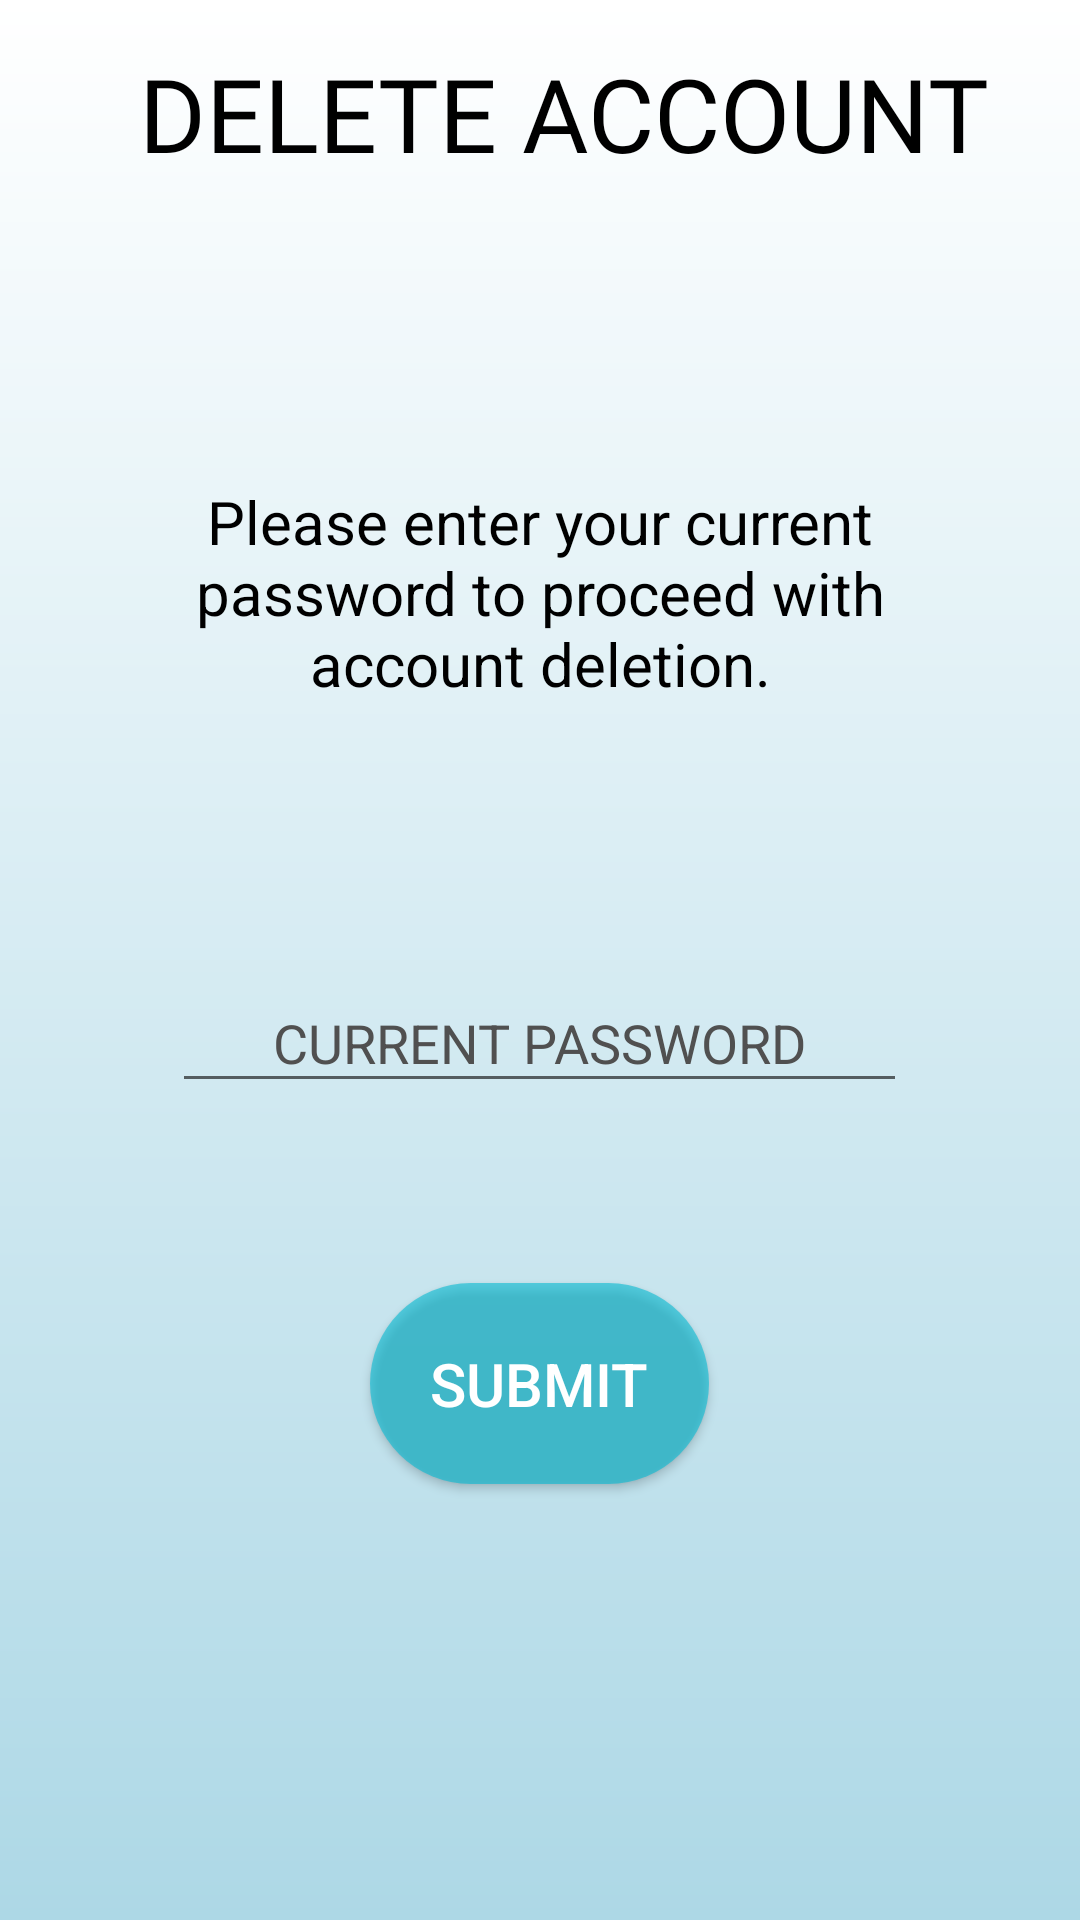

This screen was rendered from an Android layout file. Write that file and the resources it references.
<!-- AndroidManifest.xml: application theme Theme.Travelah -->
<!-- res/layout/activity_delete_account.xml -->
<?xml version="1.0" encoding="utf-8"?>
<RelativeLayout xmlns:android="http://schemas.android.com/apk/res/android"
    xmlns:app="http://schemas.android.com/apk/res-auto"
    xmlns:tools="http://schemas.android.com/tools"
    android:layout_width="match_parent"
    android:layout_height="match_parent"
    android:background="@drawable/gradient_bg"
    tools:context=".deleteAccount">

    <ImageButton
        android:id="@+id/ibBackDeleteAcc"
        android:layout_width="60dp"
        android:layout_height="60dp"
        android:layout_marginTop="24dp"
        android:layout_marginEnd="338dp"
        android:layout_marginBottom="592dp"
        android:backgroundTint="#00FFFFFF"
        app:srcCompat="@drawable/ic_baseline_arrow_back_ios_new_24"/>

    <TextView
        android:id="@+id/tvDeleteAccTitle"
        android:layout_width="wrap_content"
        android:layout_height="wrap_content"
        android:layout_alignParentEnd="true"
        android:layout_marginEnd="30dp"
        android:layout_marginTop="15dp"
        android:text="DELETE ACCOUNT"
        android:textSize="34dp"
        android:textColor="@android:color/black"
        android:fontFamily="@font/josefinsemibold" />

    <TextView
        android:id="@+id/tvDeleteDesc"
        android:layout_width="wrap_content"
        android:layout_height="wrap_content"
        android:layout_below="@+id/tvDeleteAccTitle"
        android:layout_centerHorizontal="true"
        android:layout_marginTop="60dp"
        android:textAlignment="center"
        android:padding="40dp"
        android:text="Please enter your current password to proceed with account deletion."
        android:textSize="20dp"
        android:textColor="@android:color/black" />

    <EditText
        android:id="@+id/etPasswordDelete"
        android:layout_width="245dp"
        android:layout_height="43dp"
        android:layout_below="@+id/tvDeleteDesc"
        android:layout_centerHorizontal="true"
        android:layout_marginTop="50dp"
        android:ems="10"
        android:hint="CURRENT PASSWORD"
        android:inputType="textPassword"
        android:textAlignment="center"
        android:textColorHint="#505050" />

    <androidx.appcompat.widget.AppCompatButton
        android:id="@+id/btnConfirmDelete"
        android:layout_width="wrap_content"
        android:layout_height="wrap_content"
        android:layout_below="@+id/etPasswordDelete"
        android:layout_centerHorizontal="true"
        android:layout_marginTop="60dp"
        android:background="@drawable/btn_rounded"
        android:backgroundTint="#9400BCD4"
        android:padding="20dp"
        android:text="SUBMIT"
        android:textColor="@color/white"
        android:textSize="20dp" />


</RelativeLayout>
<!-- resources referenced by this layout -->
<resources>
  <!-- drawable btn_rounded (drawable) -->
  <?xml version="1.0" encoding="utf-8"?>
  <shape xmlns:android="http://schemas.android.com/apk/res/android">
  
      <solid android:color = "#F0F8FF" />
  
      <padding
          android:left = "1dp"
          android:right = "1dp"
          android:bottom = "1dp"
          android:top = "1dp" />
  
      <corners android:radius = "60dp" />
  
  </shape>
  <!-- drawable gradient_bg (drawable) -->
  <?xml version="1.0" encoding="utf-8"?>
  <shape xmlns:android="http://schemas.android.com/apk/res/android"
      android:shape="rectangle">
      <gradient
          android:startColor="#ADD8E6"
          android:endColor="#ffffff"
          android:angle="90" />
  </shape>
  <style name="Theme.Travelah" parent="Theme.MaterialComponents.DayNight.NoActionBar">
          
          <item name="colorPrimary">@color/purple_500</item>
          <item name="colorPrimaryVariant">@color/purple_700</item>
          <item name="colorOnPrimary">@color/white</item>
          
          <item name="colorSecondary">@color/teal_200</item>
          <item name="colorSecondaryVariant">@color/teal_700</item>
          <item name="colorOnSecondary">@color/black</item>
          
          <item name="android:statusBarColor" tools:targetApi="l">?attr/colorPrimaryVariant</item>
          
      </style>
  <!-- not gathered from this repository: default colours our renderer supplied (Android Studio template values) -->
  <color name="purple_500">#FF6200EE</color>
  <color name="purple_700">#FF3700B3</color>
  <color name="teal_200">#FF03DAC5</color>
  <color name="teal_700">#FF018786</color>
  <color name="black">#FF000000</color>
  <color name="white">#FFFFFFFF</color>
</resources>
